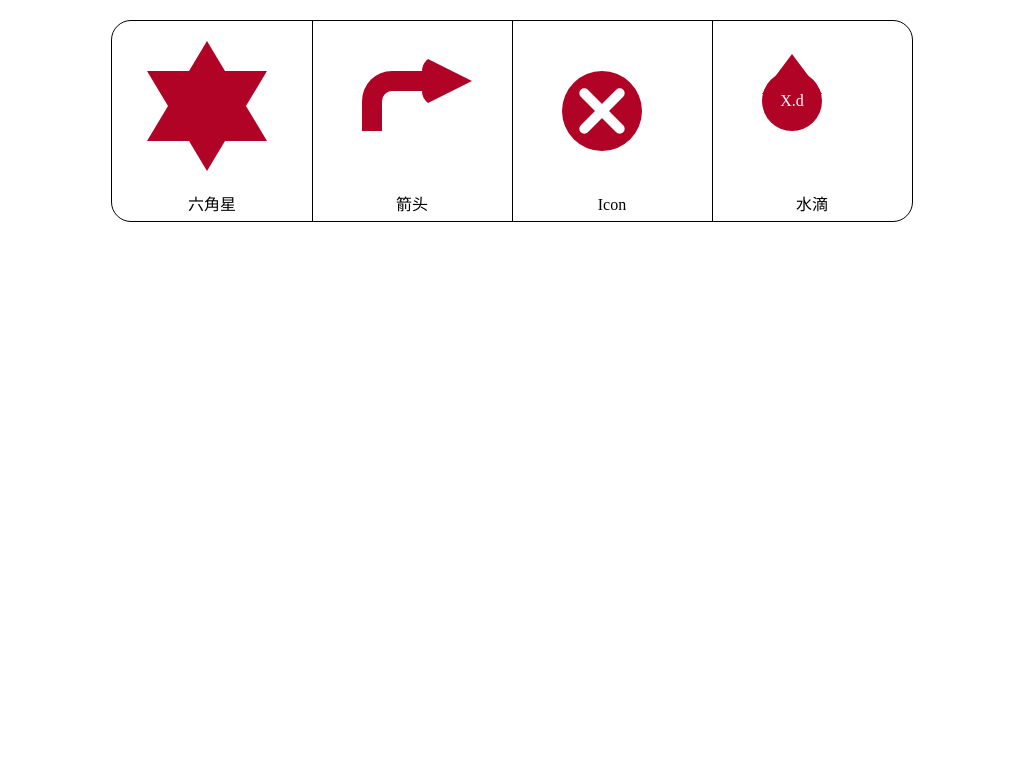

Here is a drawing made with CSS. Write the source that renders it.

<html>

	<head>
		<meta charset="utf-8" />
		<title>CSS3 - draw2</title>
		<meta name="author" content="http://www.xdnote.com/" />
		<style>
			/**
			* 先说明一下，本人是在IE上调试，因为更符合CSS3的风格，不用加什么前缀，也懒得多写重复的东西，也好看点。
			* 如果在FireFox,Chrome,Opea等浏览器上使用，自行在CSS3的样式名前面加上-webkit-,-moz-,-o-等。
			*/
			.container{
				width: 800px;
				height: 200px;
				border: 1px solid #000;
				margin: 0 auto;
				border-radius: 20px;
				column-count:4;
				column-gap:0px;
				column-rule:1px outset #000000;
				margin-top: 20px;
			}
			.container .show{
				width: 200px;
				height: 200px;
				overflow: hidden;
				border-radius: 20px;
			}
			.container .show .draw{
				width: 200px;
				height: 170px;
				display: inline-block;
				transition:all 2s;
			}
			.container .show .text{
				width: 200px;
				height: 30px;
				line-height: 28px;
				text-align: center;
			}
			.draw:hover{
				transform: rotate(360deg);
			}
			/**
			* 一个DIV可以画一个，两个，三个三角形，要是都叠在一起，看到的当然就是一个三角形，但如果第二个三角形刚好旋转个90度什么的，看起来就是六角形了
			* 这里的三角形的边不能以白色做背景了，因为会档到，一定要用透明属性border: transparent;
			*/
			.liujiaoxing {
				margin-left: 35px;
				margin-top: 20px;
			    width: 0;
			    height: 0;
			    border-left: 60px solid transparent;
			    border-right: 60px solid transparent;
			    border-bottom: 100px solid #B10326;
			    position: relative;
			}

			.liujiaoxing:before {
			    width: 0;
			    height: 0;
			    border-left: 60px solid transparent;
			    border-right: 60px solid transparent;
			    border-bottom: 100px solid #B10326;
			    position: absolute;
			    content: '';
			    left: -60px;
			    top:30px;
			    /**
				* 当然，这里用个反方向的三角形也可以，就免得写旋转的样式了。三个可算定的三角形通过叠加可以搭出的形状很多很多，看到CSS3不是给人看一下而已的，研究的高深了还是不一样。
			    */
				transform: rotate(180deg);
			}

			/**
			*箭头也相当简单，就是一条线加一个三角形，没什么技术含量，如果想绘一个看起来有点弯的箭头呢
			*/
			.jiantou{
				margin-top: 50px;
				margin-left: 50px;
				content:'';
				width:40px;
				height:40px;
				display:block;
				position:absolute;
				/*
				*弯的话，就只能借用圆角了，目前好想没想到绝对的曲线，方法还是用border,这里给一个透明的区域上加两条边，用两条边再加一个圆角让这条“线”看起来有点幅度。
				*/
				border-top-left-radius: 30px;
				border-left:20px solid #B10326;
				border-top: 20px solid #B10326;
			}
			.jiantou:after{
				content:'';
				height:0px;
				width:0px;
				position:absolute;
				display:block;
				border-top:25px solid transparent;
				border-left:50px solid #B10326;
				border-bottom: 25px solid transparent;
				border-radius:15px 0 0 15px;
				margin-top:-35px;
				margin-left:40px;
				/**
				*其实发现这个方法也可以用来绘饼图，比上次做的那个要强
				*/
			}

			/**
			*发现这个特性特别适合绘ICON，秒杀图片式的古老ICON，这里简单起划一个停止ICON
			*/
			.icon{
				margin-top: 50px;
				margin-left: 50px;
				height:80px;
				width:80px;
				border-radius:50% 50%;
				background:#B10326;
			}
			.icon:before, .icon:after{
				content:'';
				/**
				* 如果是中间有字，一个X就可以搞定的，这里自己画一个
				*/
				height:10px;
				width:60px;
				display:block;
				background:#fff;
				border-radius:10px;
				position:absolute;
				margin-top:35px;
				margin-left:10px;
				transform:rotate(-45deg);
			}
			.icon:after{
				transform:rotate(45deg);
			}
			/**
			*继续画一个水滴效果,看起来很复杂，但把水滴一拆，上面的酷似三角形，下面就是一个半圆，结论就有了，下面是一个整圆，上面的三角形和下面的半圆重合了。
			*这里我想在水滴里面写点字,利用伪类里面的content属性，先试试吧
			*/
			.shuidi{
				height:80px;
				width:60px;
				margin-top: 30px;
				margin-left: 50px;
				display:block;
				position:relative;
			}
			.shuidi:before{
				content:'X.d';
				height:60px;
				width:60px;
				display:block;
				position:absolute;
				top:20px;
				left:0px;
				z-index:1;
				line-height:60px;
				background:#B10326;
				border-radius:50% 50%;
				color:#fff;
				text-align:center;
			}
			.shuidi:after{
				content:'';
				height:0px;
				width:0px;
				display:block;
				margin-top:3px;
				position:absolute;
				border-bottom: 40px solid #B10326;
				border-left: 30px solid transparent;
				border-right: 30px solid transparent;
			}
			/**
			* 发现画的太不象了，也懒得调，数学学不好悲剧啊。可能圆小点，三角长点可能看起来就更像了吧，有兴趣可以自已去修复。
			* OK,对于使用样式作图，就先研究到这了，大致学了思想后，自己动手画一两个，掌握一些知识就行了，如果想学专业点，就多练习吧。
			**/
		</style>
	</head>
	<body>
		<div class="container">
			<div class="show">
				<div class="draw">
					<div class="liujiaoxing"></div>
				</div>
				<div class="text">六角星</div>
			</div>

			<div class="show">
				<div class="draw">
					<div class="jiantou"></div>
				</div>
				<div class="text">箭头</div>
			</div>

			<div class="show">
				<div class="draw">
					<div class="icon"></div>
				</div>
				<div class="text">Icon</div>
			</div>

			<div class="show">
				<div class="draw">
					<div class="shuidi"></div>
				</div>
				<div class="text">水滴</div>
			</div>

		</div>
	</body>
</html>
